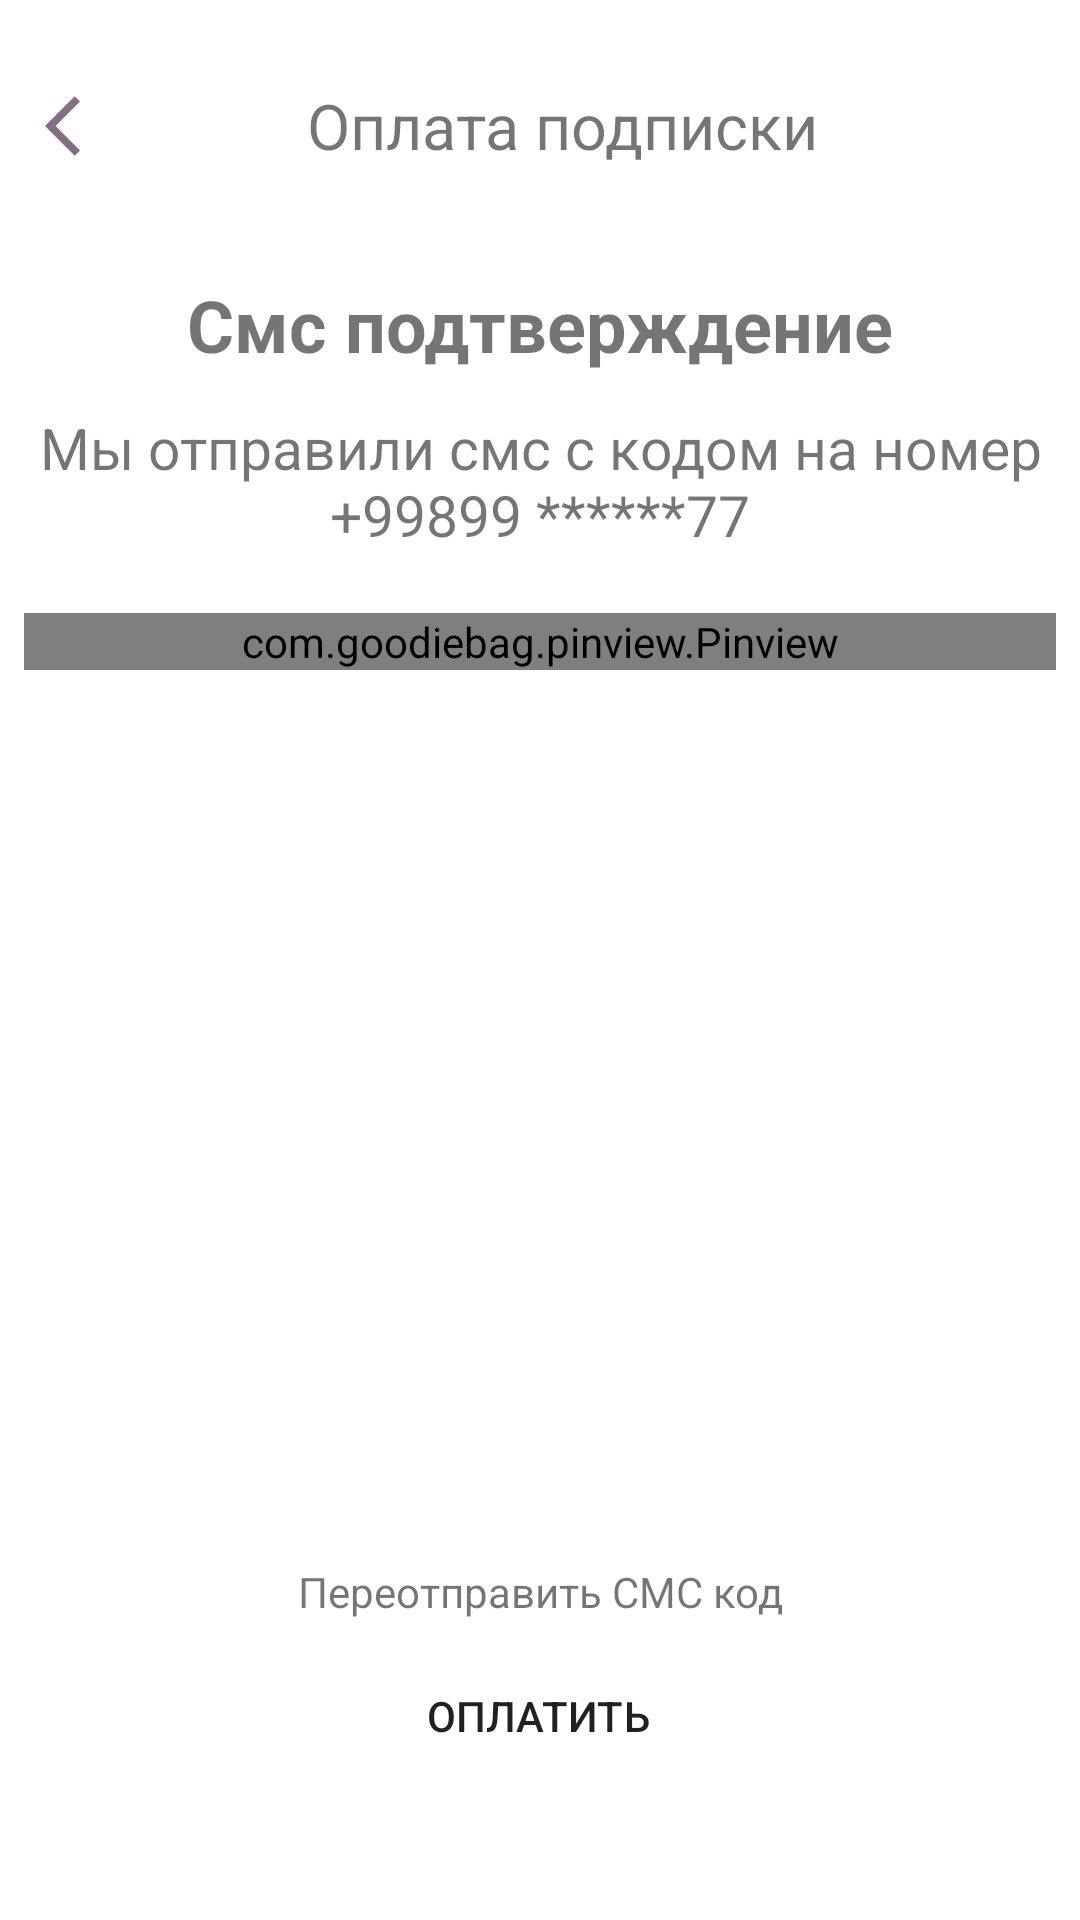

Reconstruct the res/layout file that produces this screen, plus the resources it refers to.
<!-- AndroidManifest.xml: application theme Theme.ChayhanaApp -->
<!-- res/layout/fragment_subscruption.xml -->
<?xml version="1.0" encoding="utf-8"?>
<androidx.constraintlayout.widget.ConstraintLayout xmlns:android="http://schemas.android.com/apk/res/android"
    android:layout_width="match_parent"
    android:layout_height="match_parent"
    xmlns:app="http://schemas.android.com/apk/res-auto"
    xmlns:tools="http://schemas.android.com/tools">
    <androidx.constraintlayout.widget.ConstraintLayout
        android:id="@+id/constraintLayout"
        android:layout_width="match_parent"
        android:layout_height="wrap_content"
        app:layout_constraintBottom_toTopOf="@id/welcomingConstraintL"
        app:layout_constraintHorizontal_bias="0.961"
        app:layout_constraintLeft_toLeftOf="parent"
        app:layout_constraintLeft_toRightOf="parent"
        app:layout_constraintRight_toRightOf="parent"
        app:layout_constraintTop_toTopOf="parent"
        app:layout_constraintVertical_bias="0.077"
        tools:ignore="MissingConstraints">

        <ImageButton
            android:id="@+id/backBtn"
            android:layout_width="wrap_content"
            android:layout_height="wrap_content"
            android:layout_marginLeft="15dp"
            android:background="@drawable/ic_back"
            android:foregroundGravity="center"
            app:layout_constraintBottom_toBottomOf="parent"
            app:layout_constraintLeft_toLeftOf="parent"
            app:layout_constraintTop_toTopOf="parent" />

        <TextView
            android:id="@+id/headlineEnterVarification"
            android:layout_width="wrap_content"
            android:layout_height="wrap_content"
            android:gravity="center"
            android:padding="12dp"
            android:text="Оплата подписки"
            android:textSize="21sp"
            app:layout_constraintBottom_toBottomOf="parent"
            app:layout_constraintLeft_toLeftOf="@id/backBtn"
            app:layout_constraintRight_toRightOf="parent"
            app:layout_constraintTop_toTopOf="parent" />

    </androidx.constraintlayout.widget.ConstraintLayout>

    <androidx.constraintlayout.widget.ConstraintLayout
        android:id="@+id/welcomingConstraintL"
        android:layout_width="match_parent"
        android:layout_height="wrap_content"
        app:layout_constraintBottom_toTopOf="@id/btnContinueLay"
        app:layout_constraintLeft_toLeftOf="parent"
        app:layout_constraintRight_toRightOf="parent"
        app:layout_constraintTop_toTopOf="parent">

    </androidx.constraintlayout.widget.ConstraintLayout>

    <androidx.constraintlayout.widget.ConstraintLayout
        android:id="@+id/btnContinueLay"
        android:layout_width="match_parent"
        android:layout_height="wrap_content"
        app:layout_constraintBottom_toBottomOf="parent"
        app:layout_constraintEnd_toEndOf="parent"
        app:layout_constraintHorizontal_bias="0.498"
        app:layout_constraintStart_toStartOf="parent">

        <TextView
            android:layout_width="wrap_content"
            android:layout_height="wrap_content"
            android:text="Переотправить СМС код"
            android:textSize="14sp"
            android:layout_margin="8dp"
            app:layout_constraintBottom_toTopOf="@id/btnContinue"
            app:layout_constraintLeft_toLeftOf="parent"
            app:layout_constraintRight_toRightOf="parent"
            app:layout_constraintTop_toTopOf="parent" />

        <Button
            android:id="@+id/btnContinue"
            android:layout_width="wrap_content"
            android:layout_height="wrap_content"
            android:layout_marginBottom="44dp"
            android:background="@drawable/custom_btn_style"
            android:text="Оплатить"
            app:layout_constraintBottom_toBottomOf="parent"
            app:layout_constraintEnd_toEndOf="parent"
            app:layout_constraintHorizontal_bias="0.498"
            app:layout_constraintStart_toStartOf="parent" />
    </androidx.constraintlayout.widget.ConstraintLayout>


    <androidx.constraintlayout.widget.ConstraintLayout
        android:id="@+id/smsVerificationLay"
        android:layout_width="match_parent"
        android:layout_height="wrap_content"
        android:padding="12dp"
        app:layout_constraintEnd_toEndOf="parent"
        app:layout_constraintStart_toStartOf="parent"
        app:layout_constraintTop_toBottomOf="@+id/constraintLayout">

        <TextView
            android:id="@+id/welcomingText"
            android:layout_width="wrap_content"
            android:layout_height="match_parent"
            android:gravity="center"
            android:padding="12dp"
            android:text="Смс подтверждение"
            android:textSize="24sp"
            android:textStyle="bold"
            app:layout_constraintBottom_toTopOf="@id/welcomingTextDescription"
            app:layout_constraintLeft_toLeftOf="parent"
            app:layout_constraintRight_toRightOf="parent"
            app:layout_constraintTop_toTopOf="parent" />

        <TextView
            android:id="@+id/welcomingTextDescription"
            android:layout_width="wrap_content"
            android:layout_height="match_parent"
            android:gravity="center"
            android:text="@string/sms_varification_text"
            android:textSize="19sp"
            android:typeface="normal"
            app:layout_constraintBottom_toBottomOf="parent"
            app:layout_constraintLeft_toLeftOf="parent"
            app:layout_constraintRight_toRightOf="parent"
            app:layout_constraintTop_toBottomOf="@id/welcomingText" />
    </androidx.constraintlayout.widget.ConstraintLayout>

    <androidx.constraintlayout.widget.ConstraintLayout
        android:id="@+id/pinViewLay"
        android:layout_width="match_parent"
        android:layout_height="wrap_content"
        app:layout_constraintLeft_toLeftOf="parent"
        app:layout_constraintTop_toBottomOf="@id/smsVerificationLay">

        <com.goodiebag.pinview.Pinview
            android:id="@+id/pinview"
            android:layout_width="match_parent"
            android:layout_height="wrap_content"
            android:layout_margin="8dp"
            app:cursorVisible="false"
            app:forceKeyboard="true"
            app:inputType="text"
            app:layout_constraintBottom_toBottomOf="parent"
            app:layout_constraintLeft_toLeftOf="parent"
            app:layout_constraintTop_toTopOf="parent"
            app:password="false"
            app:pinHeight="50dp"
            app:pinLength="5"
            app:pinWidth="50dp" />
    </androidx.constraintlayout.widget.ConstraintLayout>
</androidx.constraintlayout.widget.ConstraintLayout>
<!-- resources referenced by this layout -->
<resources>
  <!-- drawable custom_btn_style (drawable) -->
  <?xml version="1.0" encoding="utf-8"?>
  <shape xmlns:android="http://schemas.android.com/apk/res/android"
  
      android:shape="rectangle">
      <corners android:radius="12dp" />
  
  </shape>
  <!-- drawable ic_back (drawable) -->
  <vector android:height="24dp" android:tint="#836E84"
      android:viewportHeight="24" android:viewportWidth="24"
      android:width="24dp" xmlns:android="http://schemas.android.com/apk/res/android">
      <path android:fillColor="@android:color/white" android:pathData="M11.67,3.87L9.9,2.1 0,12l9.9,9.9 1.77,-1.77L3.54,12z"/>
  </vector>
  <string name="sms_varification_text" formatted="true">Мы отправили смс с кодом на номер +99899 ******77
      </string>
  <style name="Theme.ChayhanaApp" parent="Theme.MaterialComponents.DayNight.NoActionBar">
          
          <item name="colorPrimary">@color/orange_500</item>
          <item name="colorPrimaryVariant">@color/purple_700</item>
          <item name="colorOnPrimary">@color/white</item>
          
          <item name="colorSecondary">@color/teal_200</item>
          <item name="colorSecondaryVariant">@color/teal_700</item>
          <item name="colorOnSecondary">@color/black</item>
          
          <item name="android:statusBarColor" tools:targetApi="l">?attr/colorPrimaryVariant</item>
          
      </style>
  <color name="orange_500">#FF7643</color>
  <color name="purple_700">#918C8C</color>
  <color name="white">#FFFFFFFF</color>
  <color name="teal_200">#FF03DAC5</color>
  <color name="teal_700">#FF018786</color>
  <color name="black">#FF000000</color>
</resources>
